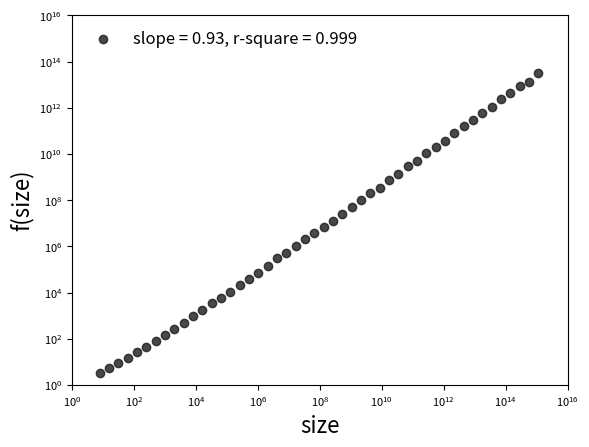

Generate this figure with matplotlib: (Note: this script raises an exception after producing the figure.)
from __future__ import division
import numpy as np
from random import randint
import matplotlib.pyplot as plt
import scipy as sc
from scipy import stats

fig = plt.figure()
ax = fig.add_subplot(1, 1, 1)
masses, AvgPartSizes, mass = [[], [], 4]

while mass <= 10**15:
    mass = mass*2 # increase mass by factor of 2
    masses.append(mass) # x vals

    parts = []
    for j in range(2000): parts.append(mass ** (randint(0, 9.9999*10**4)/10**5))
    AvgPartSizes.append(np.mean(parts))
    

slope, yint, r, p, s = stats.linregress(np.log(masses), np.log(AvgPartSizes))
txt = 'slope = '+str(round(slope, 2))+', r-square = '+str(round(r**2, 3))
plt.scatter(masses, AvgPartSizes, color='0.1', alpha = 0.8, label=txt)

plt.xlim(1, 10**16), plt.ylim(1, 10**16), plt.xlabel('size', fontsize=16)
plt.ylabel('f(size)', fontsize=16)

leg = plt.legend(loc=2,prop={'size':12})
leg.draw_frame(False)


plt.xscale('log'), plt.yscale('log'), ax.tick_params(axis='both', labelsize=8)    
plt.savefig('/Users/<user>/Desktop/MTEvsFS.png', dpi=600, pad_inches = 0.1)
plt.show()